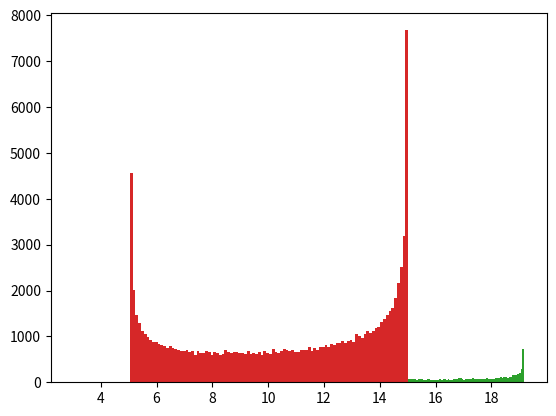

Python code for this plot:
#!/usr/bin/env python3
import math
import random
import matplotlib.pyplot as plot


def generate_point(r):
    phi = random.uniform(-math.pi, math.pi)
    x = math.cos(phi) * r
    y = math.sin(phi) * r
    return (x, y)


def distance(p1, p2):
    x = abs(p1[0]-p1[1])
    y = abs(p2[0]-p2[1])
    return math.sqrt(x**2 + y**2)


def simulate(point_num, r, plotit=False):
    points = [generate_point(r) for _ in range(point_num)]

    if plotit:
        xs = []
        ys = []
        for p in points:
            xs.append(p[0])
            ys.append(p[1])
            plot.plot(xs, ys, 'r+')
            plot.show()

    point = generate_point(r)
    d = []
    for p in points:
            d.append(distance(p, point))
    return d


def avg(a):
    return float(sum(a)) / len(a)


r = 10
num = 100
while num <= 100000:
    print('-'*40)
    print('Simulating with %d points at r=%d' % (num, r))
    d = simulate(num, r)
    print('Result:    %f' % avg(d))
    print('Should be: %f' % ((128/(45*math.pi))*r))
    plot.hist(d,100)
    plot.show()
    num *= 10
